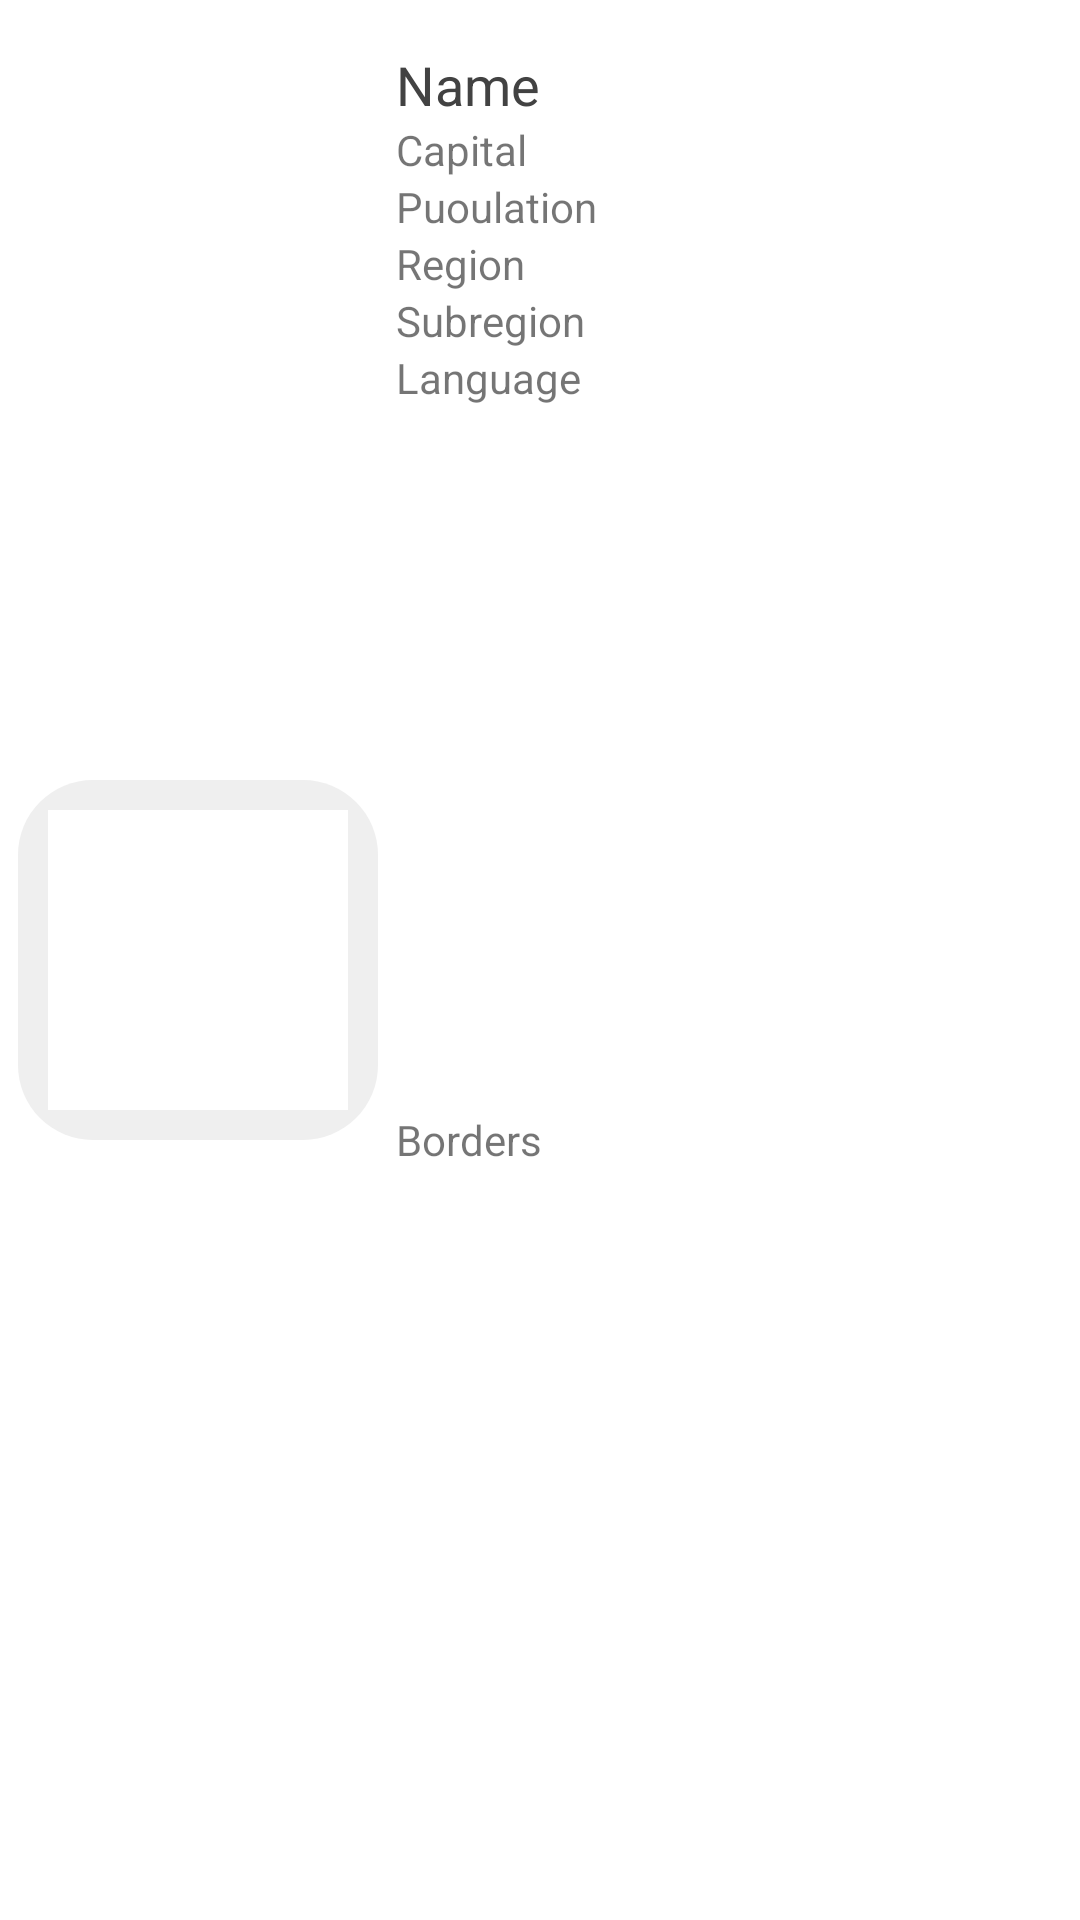

Here is an Android app screen rendered from its layout file. Give the layout XML and the strings, colors and styles it references.
<!-- AndroidManifest.xml: application theme Theme.AsiaCountry -->
<!-- res/layout/recycler_layout.xml -->
<?xml version="1.0" encoding="utf-8"?>

<androidx.constraintlayout.widget.ConstraintLayout xmlns:android="http://schemas.android.com/apk/res/android"
    xmlns:app="http://schemas.android.com/apk/res-auto"
    android:layout_width="match_parent"
    android:layout_height="wrap_content">

    <View
        android:id="@+id/view"
        android:layout_width="120dp"
        android:layout_height="120dp"
        android:background="@drawable/round_ripple_50_white"
        android:backgroundTint="#10000000"
        app:layout_constraintBottom_toBottomOf="parent"
        app:layout_constraintEnd_toStartOf="@+id/recycler_population"
        app:layout_constraintStart_toStartOf="parent"
        app:layout_constraintTop_toTopOf="parent" />

    <ImageView
        android:id="@+id/recycler_image"
        android:layout_width="100dp"
        android:layout_height="100dp"
        android:layout_marginStart="16dp"
        app:layout_constraintBottom_toBottomOf="parent"
        app:layout_constraintStart_toStartOf="parent"
        app:layout_constraintTop_toTopOf="parent"
        app:srcCompat="@color/white" />

    <TextView
        android:id="@+id/recycler_name"
        android:layout_width="0dp"
        android:layout_height="wrap_content"
        android:layout_marginStart="16dp"
        android:layout_marginTop="16dp"
        android:text="Name"
        android:textColor="@color/cardview_dark_background"
        android:textSize="18sp"
        app:layout_constraintEnd_toEndOf="parent"
        app:layout_constraintStart_toEndOf="@+id/recycler_image"
        app:layout_constraintTop_toTopOf="parent" />

    <TextView
        android:id="@+id/recycler_capital"
        android:layout_width="wrap_content"
        android:layout_height="wrap_content"
        android:layout_marginStart="16dp"
        android:text="Capital"
        app:layout_constraintStart_toEndOf="@+id/recycler_image"
        app:layout_constraintTop_toBottomOf="@+id/recycler_name" />

    <TextView
        android:id="@+id/recycler_laguage"
        android:layout_width="0dp"
        android:layout_height="wrap_content"
        android:layout_marginStart="16dp"
        android:layout_marginEnd="8dp"
        android:text="Language"
        app:layout_constraintEnd_toEndOf="parent"
        app:layout_constraintStart_toEndOf="@+id/recycler_image"
        app:layout_constraintTop_toBottomOf="@+id/recycler_sub_region" />

    <TextView
        android:id="@+id/recycler_population"
        android:layout_width="wrap_content"
        android:layout_height="wrap_content"
        android:layout_marginStart="16dp"
        android:text="Puoulation"
        app:layout_constraintStart_toEndOf="@+id/recycler_image"
        app:layout_constraintTop_toBottomOf="@+id/recycler_capital" />

    <TextView
        android:id="@+id/recycler_region"
        android:layout_width="wrap_content"
        android:layout_height="wrap_content"
        android:layout_marginStart="16dp"
        android:text="Region"
        app:layout_constraintStart_toEndOf="@+id/recycler_image"
        app:layout_constraintTop_toBottomOf="@+id/recycler_population" />

    <TextView
        android:id="@+id/recycler_sub_region"
        android:layout_width="wrap_content"
        android:layout_height="wrap_content"
        android:layout_marginStart="16dp"
        android:text="Subregion"
        app:layout_constraintStart_toEndOf="@+id/recycler_image"
        app:layout_constraintTop_toBottomOf="@+id/recycler_region" />

    <TextView
        android:id="@+id/recycler_borders"
        android:layout_width="0dp"
        android:layout_height="wrap_content"
        android:layout_marginStart="16dp"
        android:layout_marginEnd="8dp"
        android:layout_marginBottom="16dp"
        android:text="Borders"
        app:layout_constraintBottom_toBottomOf="parent"
        app:layout_constraintEnd_toEndOf="parent"
        app:layout_constraintStart_toEndOf="@+id/recycler_image"
        app:layout_constraintTop_toBottomOf="@+id/recycler_laguage" />
</androidx.constraintlayout.widget.ConstraintLayout>
<!-- resources referenced by this layout -->
<resources>
  <color name="white">#FFFFFFFF</color>
  <!-- drawable round_ripple_50_white (drawable) -->
  <?xml version="1.0" encoding="utf-8"?>
  
  <ripple xmlns:android="http://schemas.android.com/apk/res/android"
      android:color="@color/white">
      <item android:id="@android:id/mask">
          <shape android:shape="rectangle">
              <solid android:color="@color/white" />
              <corners android:radius="25dp" />
          </shape>
      </item>
  
      <item android:id="@android:id/background">
          <shape android:shape="rectangle">
              <gradient
                  android:angle="90"
                  android:endColor="@color/orange"
                  android:startColor="@color/orange"
                  android:type="linear" />
              <corners android:radius="25dp" />
          </shape>
      </item>
  </ripple>
  <style name="Theme.AsiaCountry" parent="Theme.MaterialComponents.DayNight.NoActionBar">
          
          <item name="colorPrimary">@color/purple_500</item>
          <item name="colorPrimaryVariant">@color/purple_700</item>
          <item name="colorOnPrimary">@color/white</item>
          
          <item name="colorSecondary">@color/teal_200</item>
          <item name="colorSecondaryVariant">@color/teal_700</item>
          <item name="colorOnSecondary">@color/black</item>
          
          <item name="android:statusBarColor" tools:targetApi="l">?attr/colorPrimary</item>
          
          <item name="android:forceDarkAllowed">false</item>
          <item name="fontFamily">@font/nunito</item>
      </style>
  <color name="orange">#FF6619</color>
  <color name="purple_500">#FF6200EE</color>
  <color name="purple_700">#FF3700B3</color>
  <color name="teal_200">#FF03DAC5</color>
  <color name="teal_700">#FF018786</color>
  <color name="black">#FF000000</color>
</resources>
